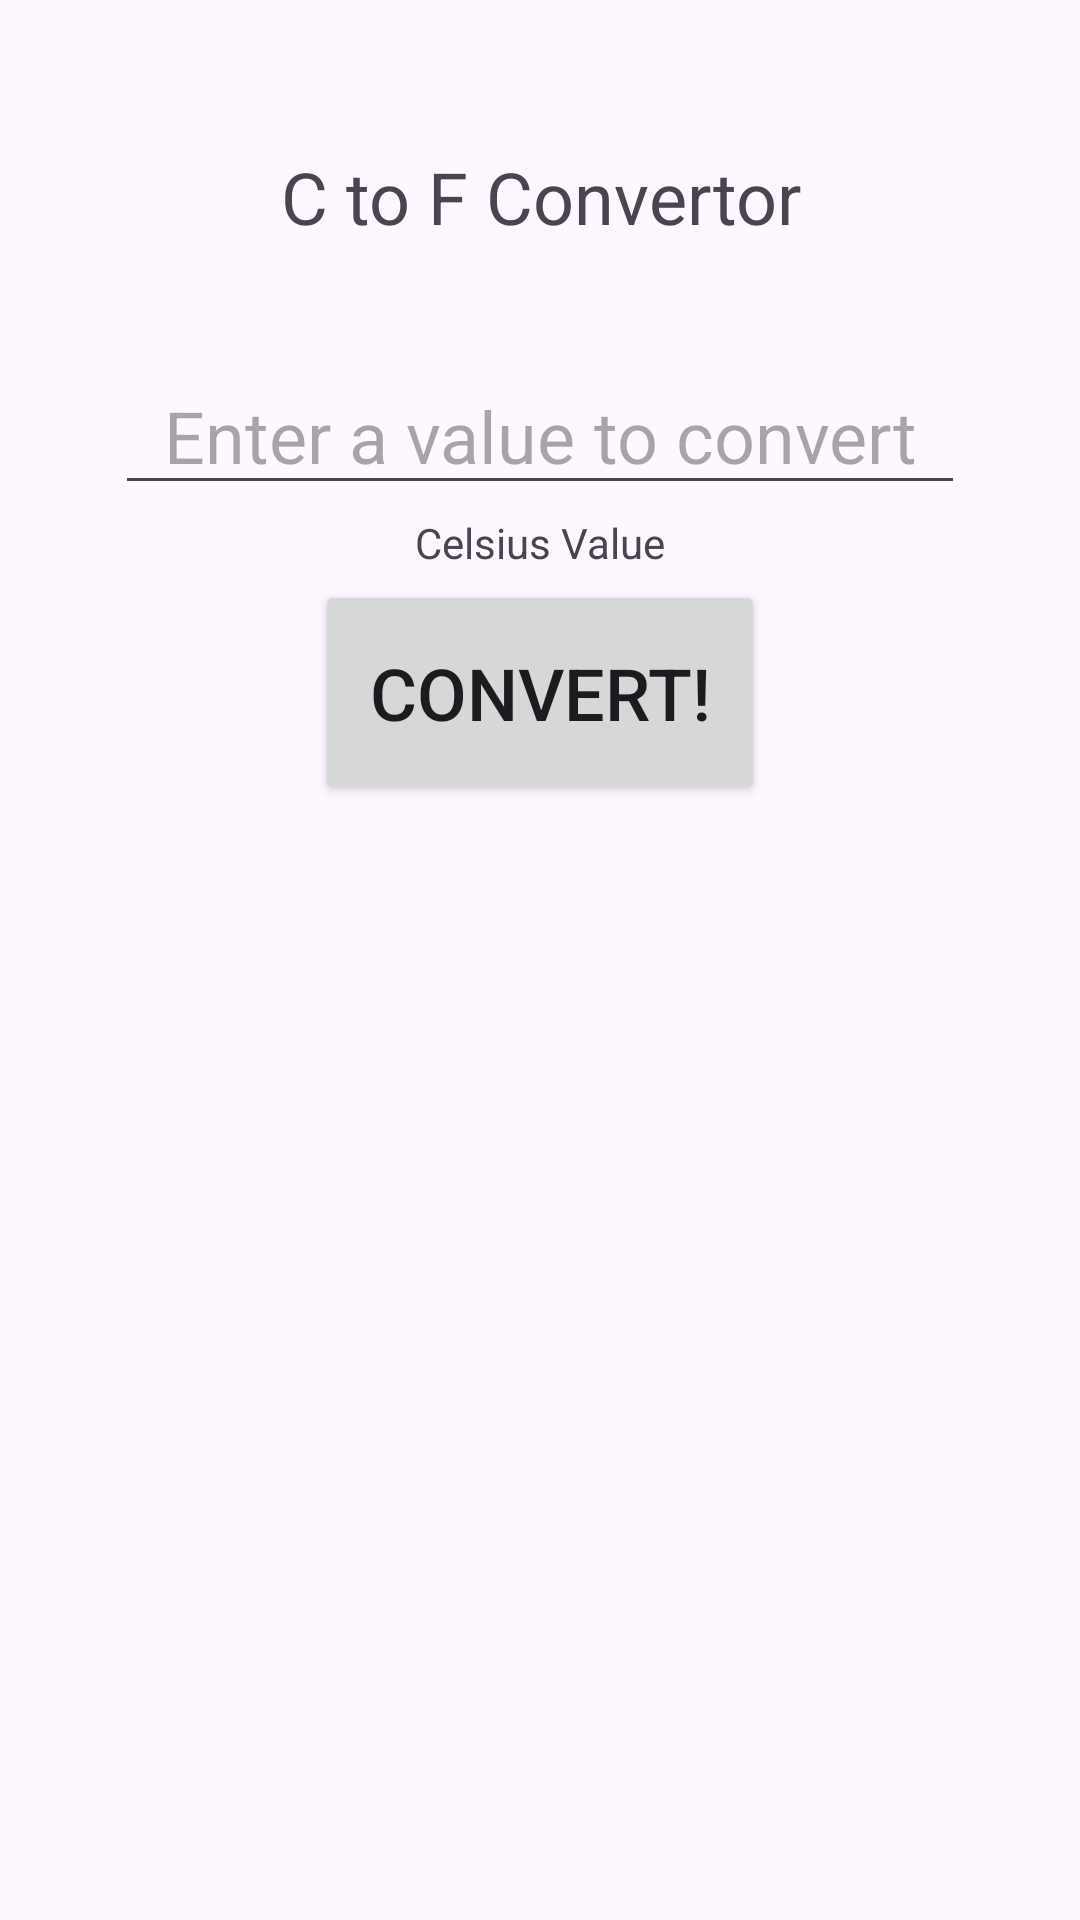

This screen was rendered from an Android layout file. Write that file and the resources it references.
<!-- AndroidManifest.xml: application theme Theme.FarenheitToCelciusConvertor -->
<!-- res/layout/activity_main.xml -->
<?xml version="1.0" encoding="utf-8"?>
<androidx.constraintlayout.widget.ConstraintLayout xmlns:android="http://schemas.android.com/apk/res/android"
    xmlns:app="http://schemas.android.com/apk/res-auto"
    xmlns:tools="http://schemas.android.com/tools"
    android:id="@+id/main"
    android:layout_width="match_parent"
    android:layout_height="match_parent"
    tools:context=".MainActivity">

    <TextView
        android:id="@+id/CtoFTitleTextToView"
        android:layout_width="250dp"
        android:layout_height="75dp"
        android:layout_marginTop="28dp"
        android:text="@string/c_to_f_convertor"
        android:textSize="24sp"
        android:gravity="center"
        app:layout_constraintEnd_toEndOf="parent"
        app:layout_constraintStart_toStartOf="parent"
        app:layout_constraintTop_toTopOf="parent" />

    <EditText
        android:id="@+id/CelsiusValueEditTextNumberSigned"
        android:layout_width="wrap_content"
        android:layout_height="wrap_content"
        android:layout_marginTop="16dp"
        android:ems="10"
        android:gravity="center"
        android:hint="@string/enter_a_value_to_convert"
        android:inputType="number|numberDecimal|numberSigned"
        android:textSize="24sp"
        app:layout_constraintEnd_toEndOf="parent"
        app:layout_constraintStart_toStartOf="parent"
        app:layout_constraintTop_toBottomOf="@+id/CtoFTitleTextToView" />

    <TextView
        android:layout_width="250dp"
        android:layout_height="25dp"
        android:id="@+id/celsius_value_label_TextView"
        android:gravity="center"
        app:layout_constraintTop_toBottomOf="@id/CelsiusValueEditTextNumberSigned"
        app:layout_constraintStart_toStartOf="parent"
        app:layout_constraintEnd_toEndOf="parent"
        android:text="@string/celsius_value"
        android:labelFor="@+id/CelsiusValueEditTextNumberSigned"
        />

    <Button
        android:id="@+id/CtoFConvertButton"
        android:layout_width="150dp"
        android:layout_height="75dp"
        android:onClick="displayConvertedValue"
        android:text="@string/convert"
        android:textSize="24sp"
        app:layout_constraintEnd_toEndOf="parent"
        app:layout_constraintStart_toStartOf="parent"
        app:layout_constraintTop_toBottomOf="@id/celsius_value_label_TextView" />

    <TextView
        android:id="@+id/CtoFConvertedValueTextView"
        android:layout_width="150dp"
        android:layout_height="75dp"
        android:gravity="center"
        app:layout_constraintTop_toBottomOf="@id/CtoFConvertButton"
        app:layout_constraintEnd_toEndOf="parent"
        app:layout_constraintStart_toStartOf="parent"
        tools:text="42.00°f"
        />


</androidx.constraintlayout.widget.ConstraintLayout>
<!-- resources referenced by this layout -->
<resources>
  <string name="c_to_f_convertor">C to F Convertor</string>
  <string name="celsius_value">Celsius Value</string>
  <string name="convert">Convert!</string>
  <string name="enter_a_value_to_convert">Enter a value to convert</string>
  <style name="Theme.FarenheitToCelciusConvertor" parent="Base.Theme.FarenheitToCelciusConvertor" />
  <style name="Base.Theme.FarenheitToCelciusConvertor" parent="Theme.Material3.DayNight.NoActionBar">
          
          
      </style>
</resources>
